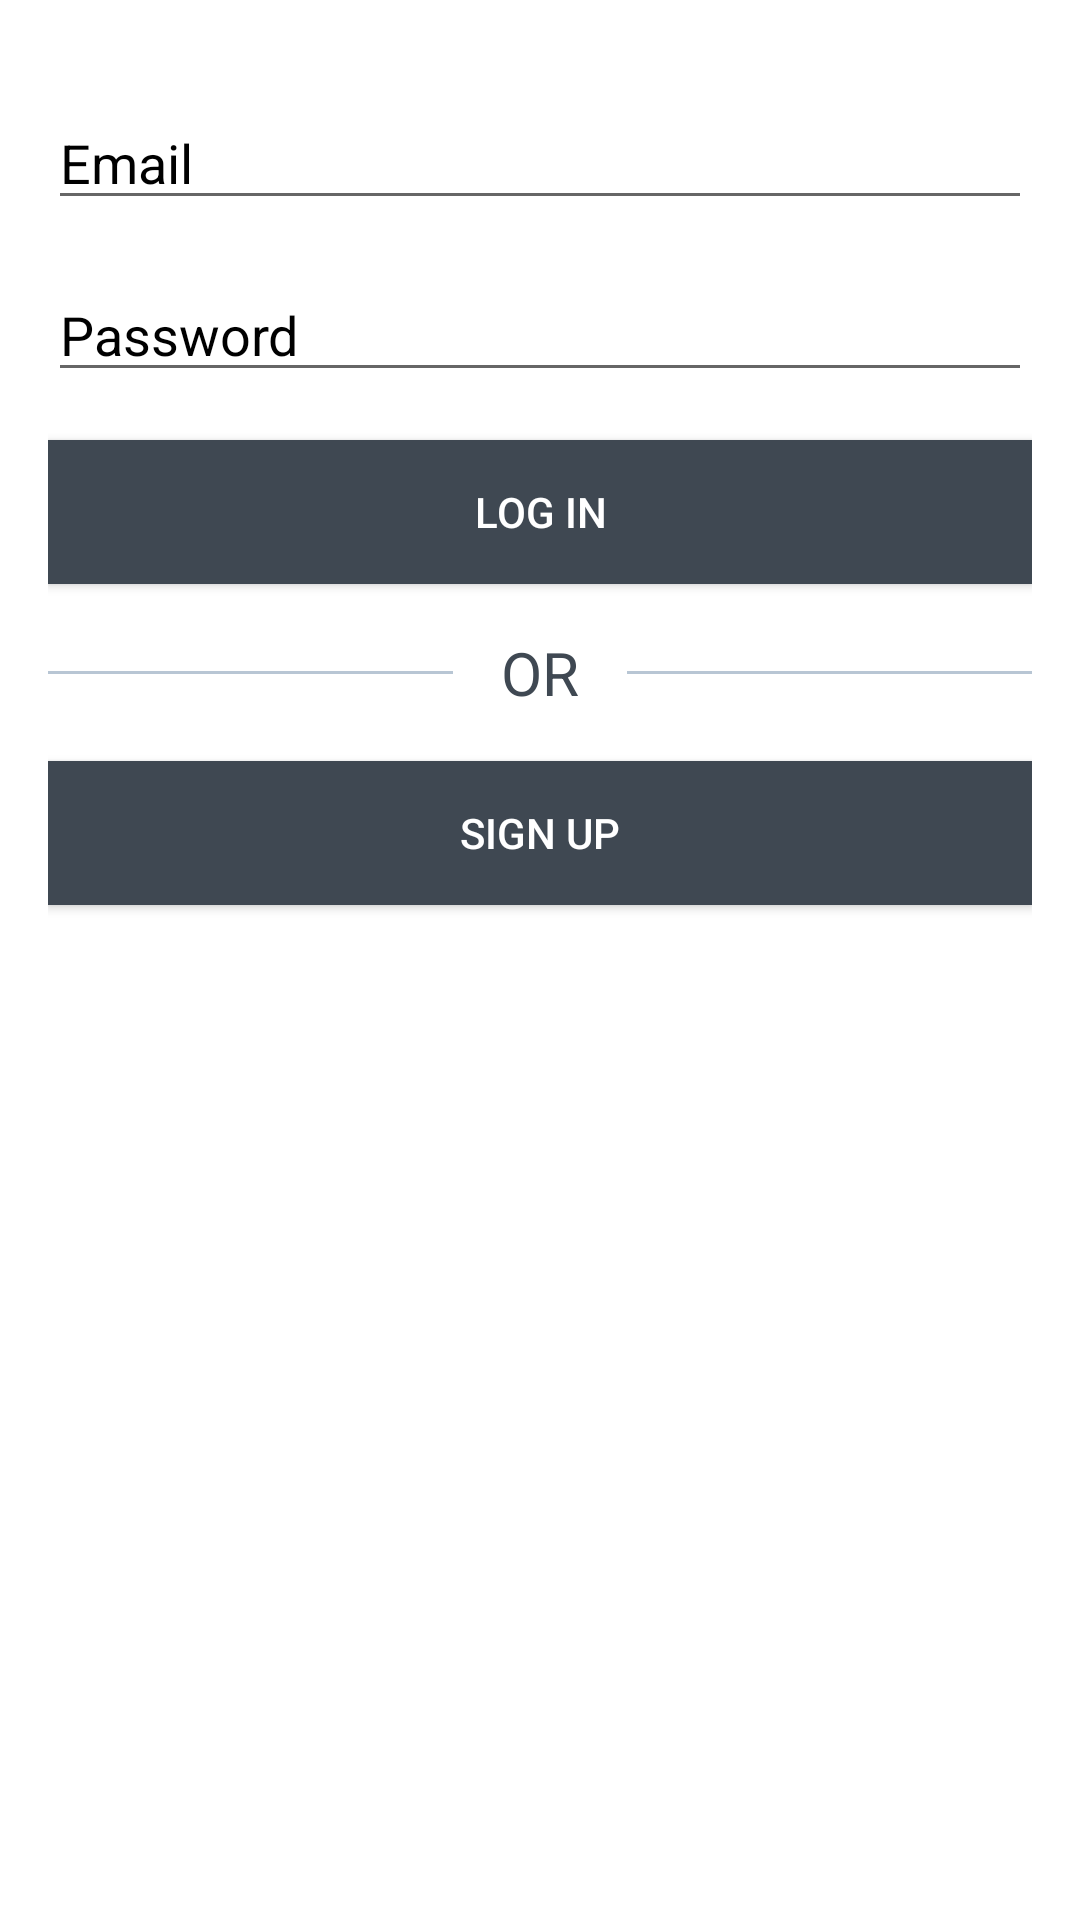

Layout XML and referenced resources for this Android screen:
<!-- AndroidManifest.xml: application theme Theme.TensoriotAssignment -->
<!-- res/layout/activity_main.xml -->
<?xml version="1.0" encoding="utf-8"?>
<androidx.constraintlayout.widget.ConstraintLayout xmlns:android="http://schemas.android.com/apk/res/android"
    xmlns:app="http://schemas.android.com/apk/res-auto"
    xmlns:tools="http://schemas.android.com/tools"
    android:layout_width="match_parent"
    android:layout_height="match_parent"
    android:padding="@dimen/margin_medium"
    tools:context=".main.MainActivity">

    <androidx.appcompat.widget.AppCompatEditText
        android:id="@+id/etEmail"
        android:layout_width="match_parent"
        android:layout_height="wrap_content"
        android:layout_marginTop="@dimen/margin_medium"
        android:hint="@string/email"
        android:textColorHint="@color/black"
        app:layout_constraintTop_toTopOf="parent" />

    <androidx.appcompat.widget.AppCompatEditText
        android:id="@+id/etPassword"
        android:layout_width="match_parent"
        android:layout_height="wrap_content"
        android:layout_marginTop="@dimen/margin_medium"
        android:hint="@string/password"
        android:inputType="textPassword"
        android:textColorHint="@color/black"
        app:layout_constraintTop_toBottomOf="@+id/etEmail" />

    <androidx.appcompat.widget.AppCompatButton
        android:id="@+id/btn_login"
        android:layout_width="match_parent"
        android:layout_height="wrap_content"
        android:layout_marginTop="@dimen/margin_medium"
        android:background="@color/btn_color"
        android:text="@string/login"
        android:textColor="@color/white"
        app:layout_constraintTop_toBottomOf="@+id/etPassword" />

    <androidx.appcompat.widget.LinearLayoutCompat
        android:id="@+id/layout_separator"
        android:layout_width="match_parent"
        android:layout_height="wrap_content"
        android:layout_marginTop="@dimen/margin_medium"
        android:gravity="center_vertical"
        android:orientation="horizontal"
        android:weightSum="2"
        app:layout_constraintEnd_toEndOf="parent"
        app:layout_constraintStart_toStartOf="parent"
        app:layout_constraintTop_toBottomOf="@+id/btn_login">

        <View
            android:layout_width="0dp"
            android:layout_height="1dp"
            android:layout_weight="1"
            android:background="@color/color_primary" />

        <androidx.appcompat.widget.AppCompatTextView
            android:layout_width="wrap_content"
            android:layout_height="wrap_content"
            android:layout_marginStart="@dimen/margin_medium"
            android:layout_marginEnd="@dimen/margin_medium"
            android:text="@string/or"
            android:textColor="@color/btn_color"
            android:textSize="@dimen/text_size_medium" />

        <View
            android:layout_width="0dp"
            android:layout_height="1dp"
            android:layout_weight="1"
            android:background="@color/color_primary" />


    </androidx.appcompat.widget.LinearLayoutCompat>

    <ProgressBar
        android:id="@+id/pb"
        android:layout_width="wrap_content"
        android:layout_height="wrap_content"
        android:visibility="gone"
        app:layout_constraintBottom_toBottomOf="parent"
        app:layout_constraintEnd_toEndOf="parent"
        app:layout_constraintStart_toStartOf="parent"
        app:layout_constraintTop_toTopOf="parent" />

    <androidx.appcompat.widget.AppCompatButton
        android:id="@+id/btn_sign_up"
        android:layout_width="match_parent"
        android:layout_height="wrap_content"
        android:layout_marginTop="@dimen/margin_medium"
        android:background="@color/btn_color"
        android:text="@string/signup"
        android:textColor="@color/white"
        app:layout_constraintTop_toBottomOf="@+id/layout_separator" />
</androidx.constraintlayout.widget.ConstraintLayout>
<!-- resources referenced by this layout -->
<resources>
  <color name="black">#FF000000</color>
  <color name="btn_color">#3f4852</color>
  <color name="color_primary">#b8c6d4</color>
  <color name="white">#FFFFFFFF</color>
  <dimen name="margin_medium">16dp</dimen>
  <dimen name="text_size_medium">20sp</dimen>
  <string name="email">Email</string>
  <string name="login">LOG IN</string>
  <string name="or">OR</string>
  <string name="password">Password</string>
  <string name="signup">SIGN UP</string>
  <style name="Theme.TensoriotAssignment" parent="Theme.MaterialComponents.DayNight.DarkActionBar">
          
          <item name="colorPrimary">@color/color_primary</item>
          <item name="colorPrimaryVariant">@color/color_primary_dark</item>
          <item name="colorOnPrimary">@color/white</item>
          
          <item name="colorSecondary">@color/teal_200</item>
          <item name="colorSecondaryVariant">@color/teal_700</item>
          <item name="colorOnSecondary">@color/black</item>
          
          <item name="android:statusBarColor" tools:targetApi="l">?attr/colorPrimaryVariant</item>
          
      </style>
  <color name="color_primary_dark">#77859a</color>
  <color name="teal_200">#FF03DAC5</color>
  <color name="teal_700">#FF018786</color>
</resources>
